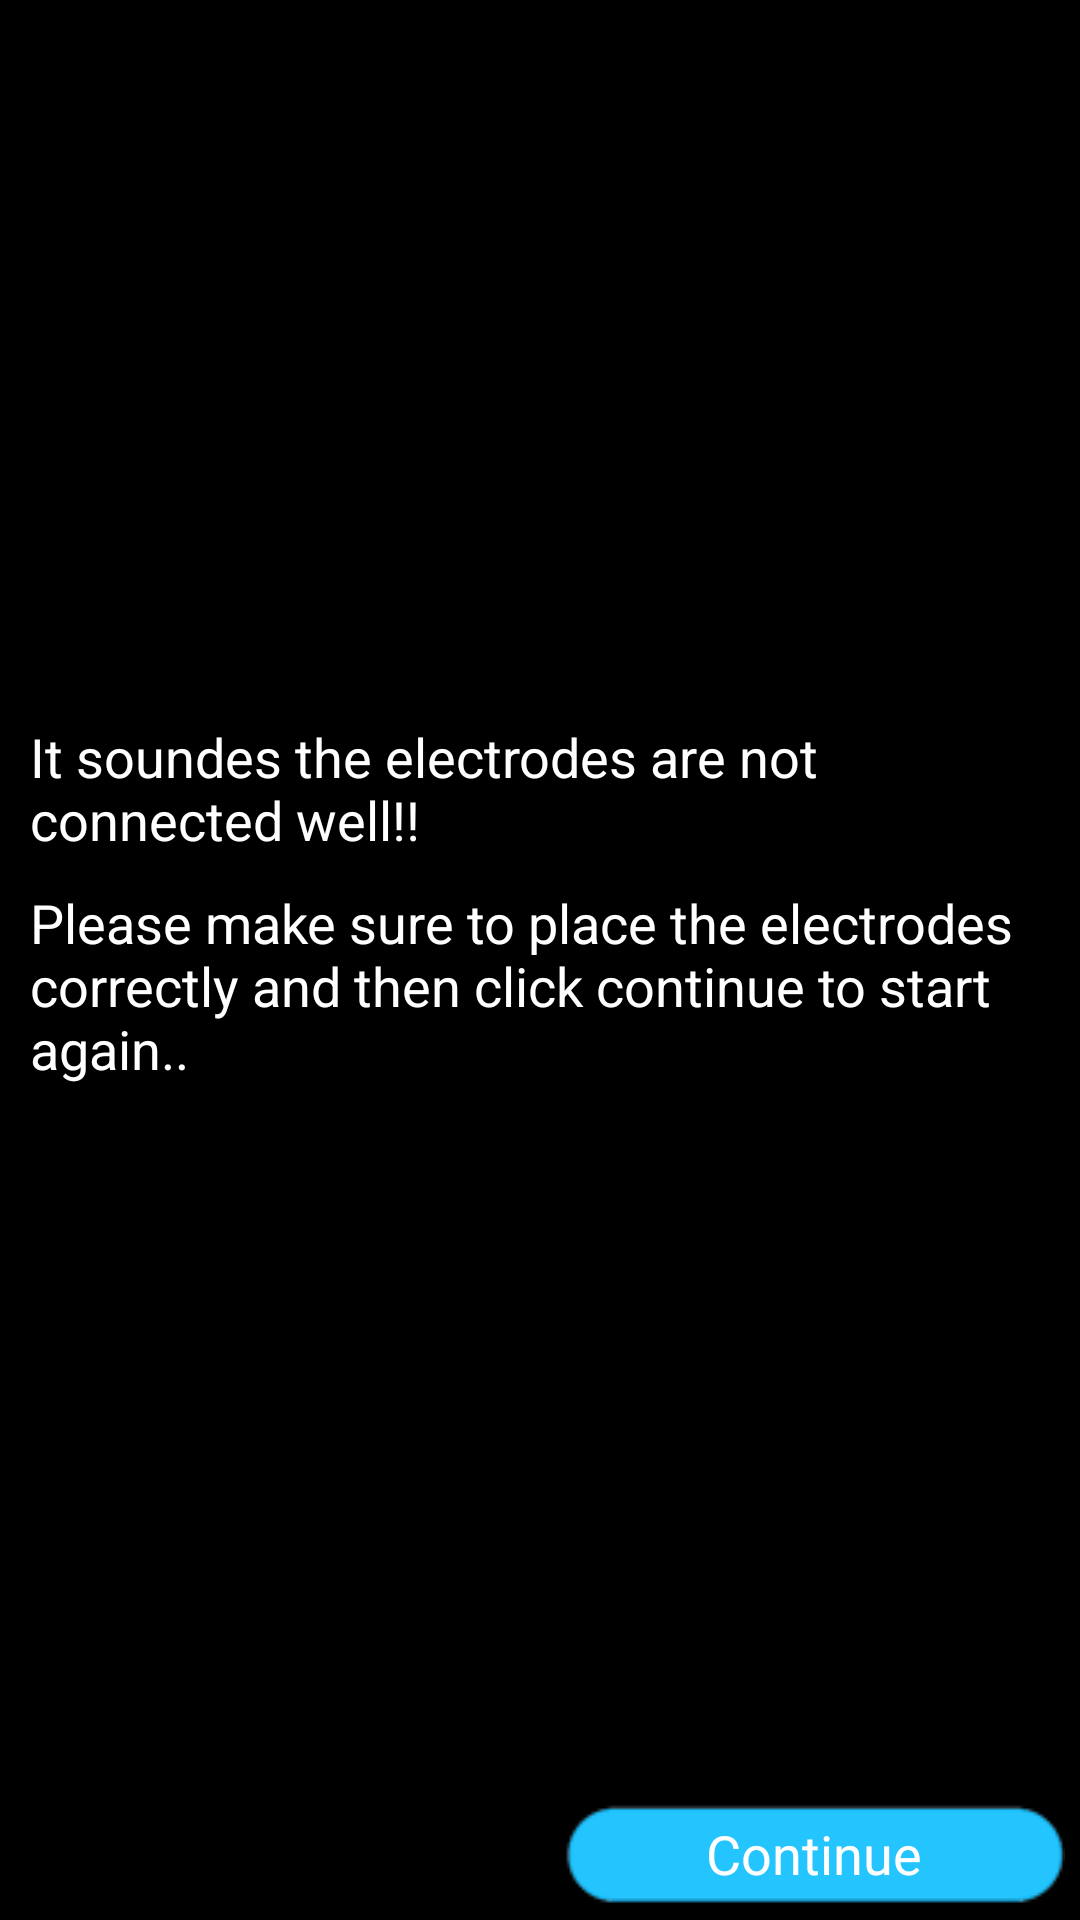

Reconstruct the res/layout file that produces this screen, plus the resources it refers to.
<!-- AndroidManifest.xml: fallback theme Theme.MaterialComponents.DayNight.NoActionBar -->
<!-- res/layout/fragment_connection_error.xml -->
<?xml version="1.0" encoding="utf-8"?>
<RelativeLayout xmlns:android="http://schemas.android.com/apk/res/android"
    android:layout_width="match_parent"
    android:layout_height="match_parent"
    android:background="#000"
    android:orientation="vertical" >

    <ImageView
        android:layout_width="match_parent"
        android:layout_height="match_parent"
        android:alpha="0.3"
        android:background="@drawable/eegcap2" />

    <LinearLayout
        android:layout_width="match_parent"
        android:layout_height="match_parent"
        android:layout_above="@+id/txtnext"
        android:layout_marginBottom="15dp"
        android:orientation="vertical"
        android:padding="5dp" >

        <TextView
            android:layout_width="wrap_content"
            android:layout_height="0dp"
            android:layout_weight="1"
            android:gravity="bottom"
            android:padding="5dp"
            android:text="It soundes the electrodes are not connected well!!"
            android:textColor="#fff"
            android:textSize="18dp" />

        <TextView
            android:layout_width="wrap_content"
            android:layout_height="0dp"
            android:layout_weight="1"
            android:gravity="top"
            android:padding="5dp"
            android:text="Please make sure to place the electrodes correctly and then click continue to start again.. "
            android:textColor="#fff"
            android:textSize="18dp" />
    </LinearLayout>

    <TextView
        android:id="@+id/txtnext"
        android:layout_width="wrap_content"
        android:layout_height="wrap_content"
        android:layout_alignParentBottom="true"
        android:layout_alignParentRight="true"
        android:layout_margin="5dp"
        android:background="@drawable/buttonbluefilled"
        android:gravity="center"
        android:text="Continue"
        android:textColor="#fff"
        android:textSize="18sp" >
    </TextView>

</RelativeLayout>
<!-- resources referenced by this layout -->
<resources>
  <!-- drawable buttonbluefilled: png bitmap (drawable-mdpi, 1127 bytes) -->
</resources>
